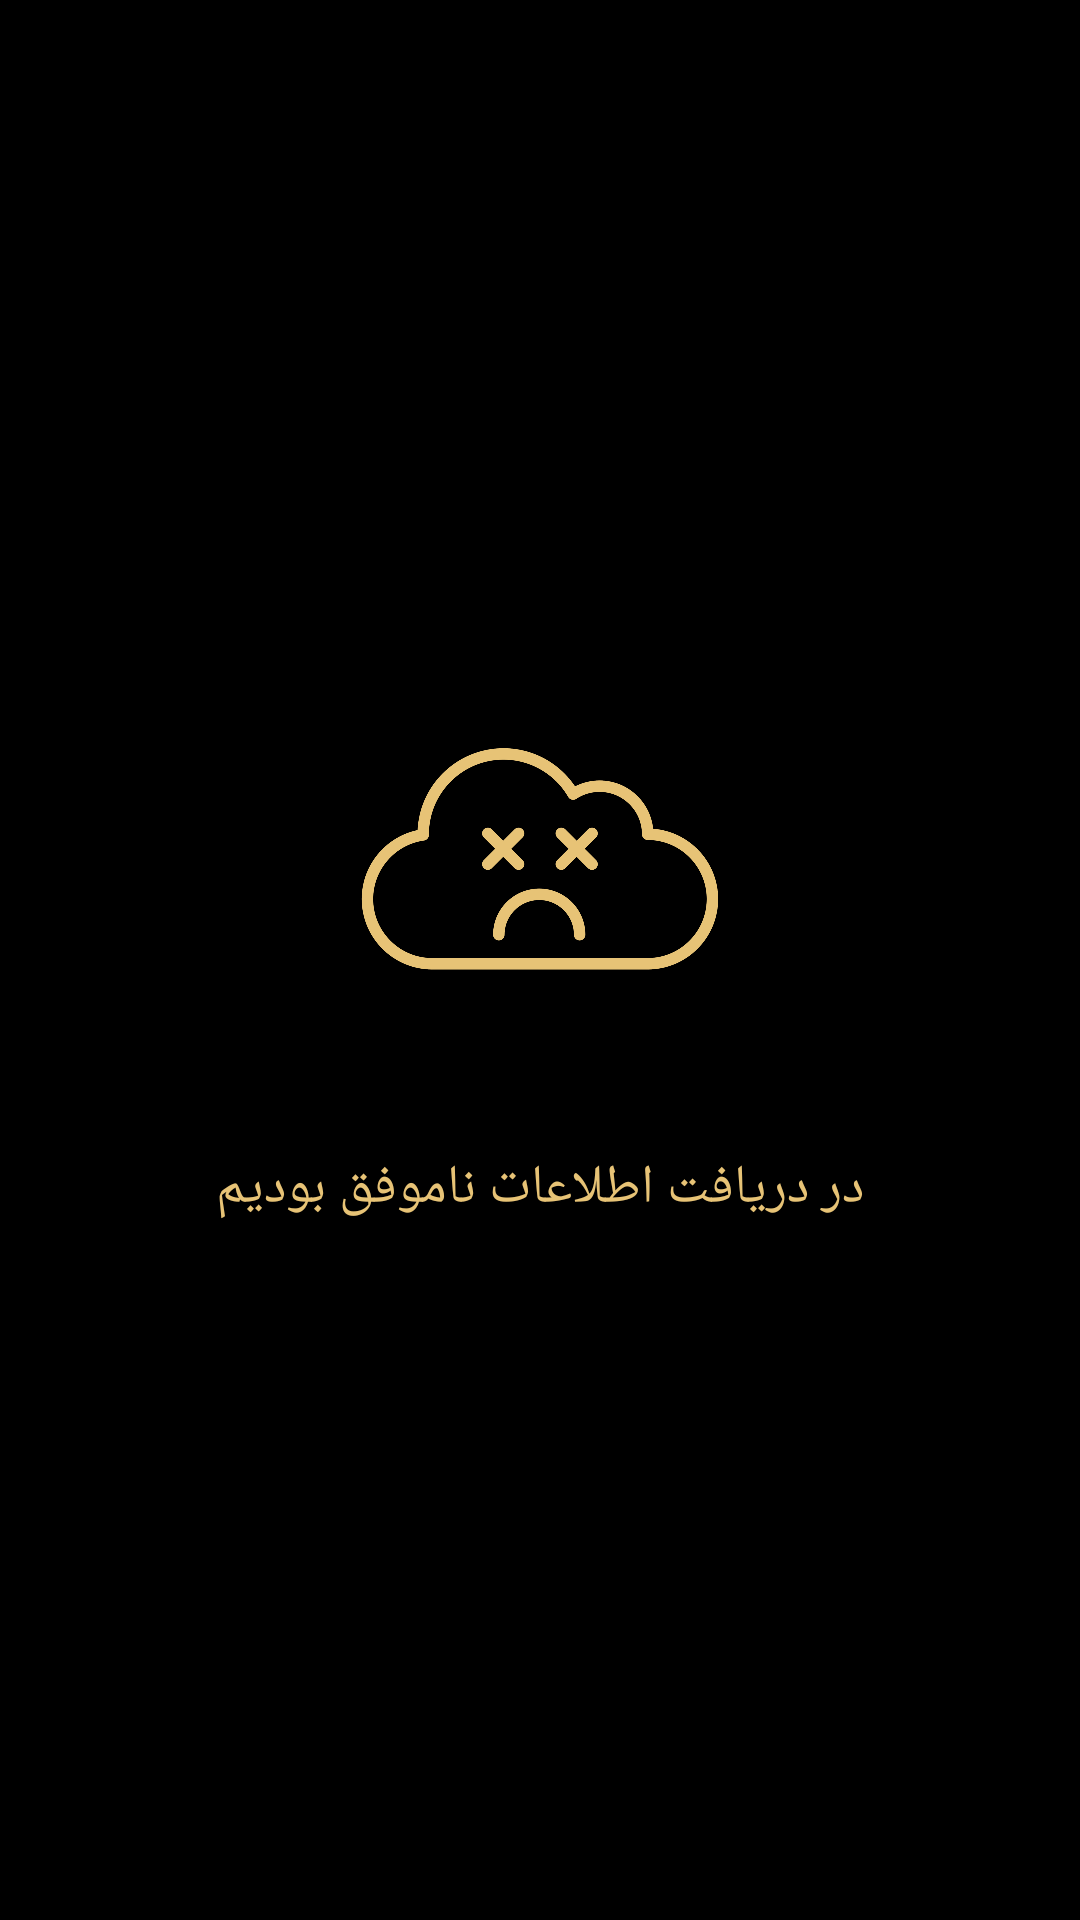

Write the Android layout XML for this screen, with the resource values it uses.
<!-- AndroidManifest.xml: application theme Theme.App.Starting -->
<!-- res/layout/error_box.xml -->
<?xml version="1.0" encoding="utf-8"?>
<LinearLayout xmlns:android="http://schemas.android.com/apk/res/android"
    xmlns:tools="http://schemas.android.com/tools"
    android:layout_width="wrap_content"
    android:layout_height="wrap_content"
    android:background="@color/black"
    android:gravity="center"
    android:orientation="vertical">

    <ImageView
        android:layout_width="200dp"
        android:layout_height="100dp"
        android:layout_margin="5dp"
        android:contentDescription="@null"
        android:scaleType="centerInside"
        android:src="@drawable/sad_could" />

    <TextView
        android:id="@+id/txt_error_code"
        android:layout_width="wrap_content"
        android:layout_height="wrap_content"
        android:layout_margin="5dp"
        android:fontFamily="@font/sans_fa_name_bold"
        android:textColor="@color/gold_text"
        android:textSize="24sp"
        android:textStyle="bold"
        tools:text="404" />

    <TextView
        android:layout_width="wrap_content"
        android:layout_height="wrap_content"
        android:fontFamily="@font/sans_fa_name_bold"
        android:text="@string/failed_resolve_data_message"
        android:textAlignment="center"
        android:textColor="@color/gold_text"
        android:textSize="18sp" />

</LinearLayout>
<!-- resources referenced by this layout -->
<resources>
  <color name="black">#FF000000</color>
  <color name="gold_text">#E7C376</color>
  <!-- drawable sad_could: png bitmap (drawable, 103958 bytes) -->
  <string name="failed_resolve_data_message">در دریافت اطلاعات ناموفق بودیم</string>
  <style name="Theme.App.Starting" parent="Theme.SplashScreen">
          <item name="windowSplashScreenBackground">@color/black</item>
          <item name="windowSplashScreenAnimatedIcon">@drawable/logo</item>
          <item name="postSplashScreenTheme">@style/Theme.قیمتطلاوارز.</item>
      </style>
  <!-- drawable logo: png bitmap (drawable, 224540 bytes) -->
</resources>
